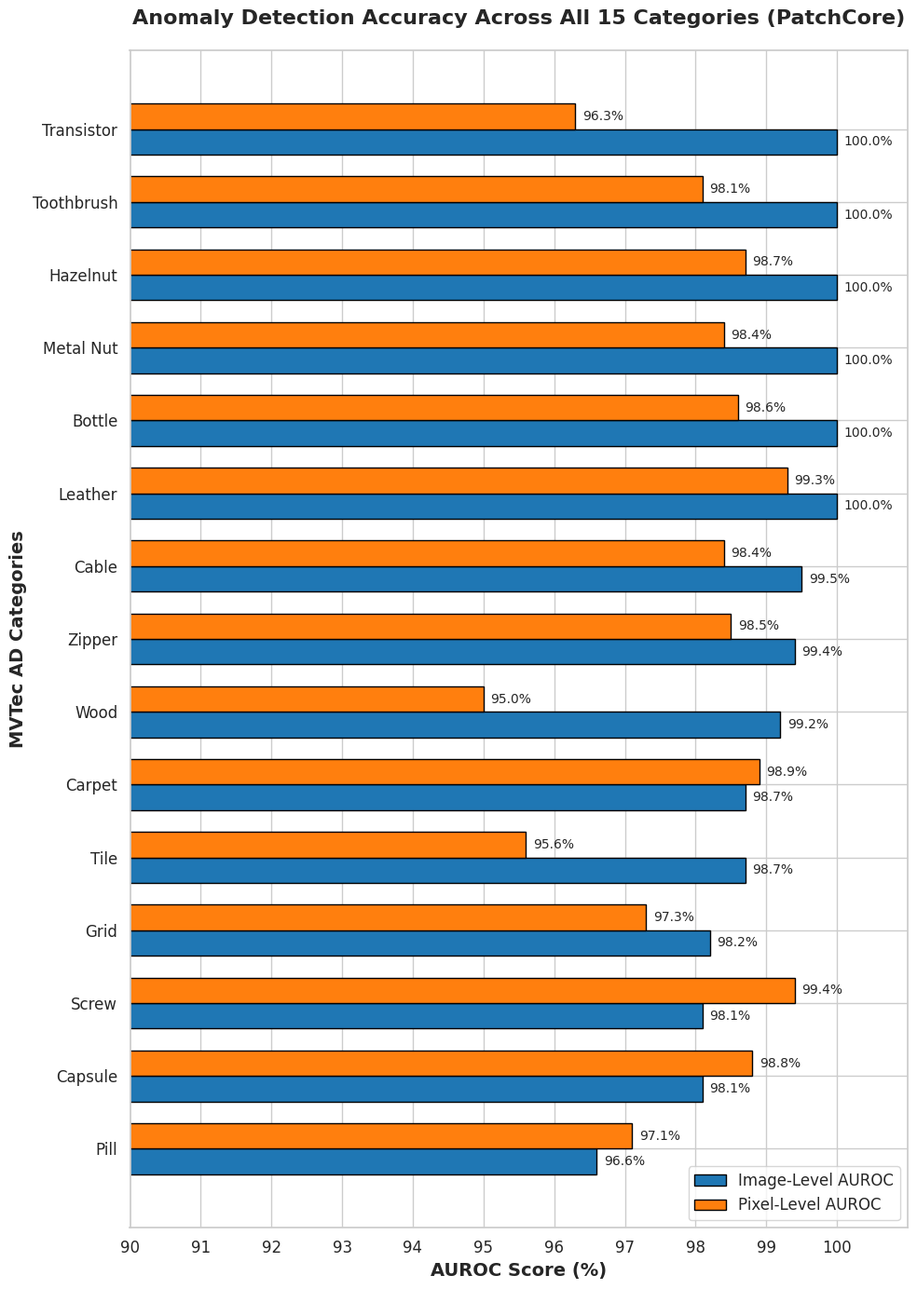

This figure's Python source:
import matplotlib.pyplot as plt
import seaborn as sns
import pandas as pd
import numpy as np

# Set the style for a professional look
sns.set_theme(style="whitegrid")

# Data for all 15 MVTec AD categories (example AUROC scores based on standard PatchCore results)
# You can update these values with the exact final results of your model
data = {
    'Category': [
        'Carpet', 'Grid', 'Leather', 'Tile', 'Wood',            # Textures
        'Bottle', 'Cable', 'Capsule', 'Hazelnut', 'Metal Nut',  # Objects
        'Pill', 'Screw', 'Toothbrush', 'Transistor', 'Zipper'
    ],
    'Image-Level AUROC (%)': [
        98.7, 98.2, 100.0, 98.7, 99.2, 
        100.0, 99.5, 98.1, 100.0, 100.0, 
        96.6, 98.1, 100.0, 100.0, 99.4
    ],
    'Pixel-Level AUROC (%)': [
        98.9, 97.3, 99.3, 95.6, 95.0, 
        98.6, 98.4, 98.8, 98.7, 98.4, 
        97.1, 99.4, 98.1, 96.3, 98.5
    ]
}

df = pd.DataFrame(data)
df = df.sort_values(by='Image-Level AUROC (%)', ascending=True)

# Create a figure with a 'vertical photo' aspect ratio
plt.figure(figsize=(10, 14))

# Plotting
bar_height = 0.35
index = np.arange(len(df['Category']))

# Plot Image-Level
plt.barh(index, df['Image-Level AUROC (%)'], bar_height, 
         label='Image-Level AUROC', color='#1f77b4', edgecolor='black')

# Plot Pixel-Level
plt.barh(index + bar_height, df['Pixel-Level AUROC (%)'], bar_height, 
         label='Pixel-Level AUROC', color='#ff7f0e', edgecolor='black')

# Formatting the plot
plt.xlabel('AUROC Score (%)', fontsize=14, fontweight='bold')
plt.ylabel('MVTec AD Categories', fontsize=14, fontweight='bold')
plt.title('Anomaly Detection Accuracy Across All 15 Categories (PatchCore)', 
          fontsize=16, fontweight='bold', pad=20)

plt.yticks(index + bar_height / 2, df['Category'], fontsize=12)
plt.xticks(np.arange(90, 101, 1), fontsize=12)
plt.xlim(90, 101)  # Setting x-limit from 90 to 101 to highlight the differences clearly

# Add value labels to the end of each bar
for i, (img_val, pix_val) in enumerate(zip(df['Image-Level AUROC (%)'], df['Pixel-Level AUROC (%)'])):
    plt.text(img_val + 0.1, i, f'{img_val:.1f}%', va='center', fontsize=10)
    plt.text(pix_val + 0.1, i + bar_height, f'{pix_val:.1f}%', va='center', fontsize=10)

# Add Legend
plt.legend(loc='lower right', fontsize=12)

# Adjust layout and save the vertical image
plt.tight_layout()
plt.savefig('mvtec_accuracy_vertical.png', dpi=300, bbox_inches='tight')

# Display the plot inside Kaggle
plt.show()
